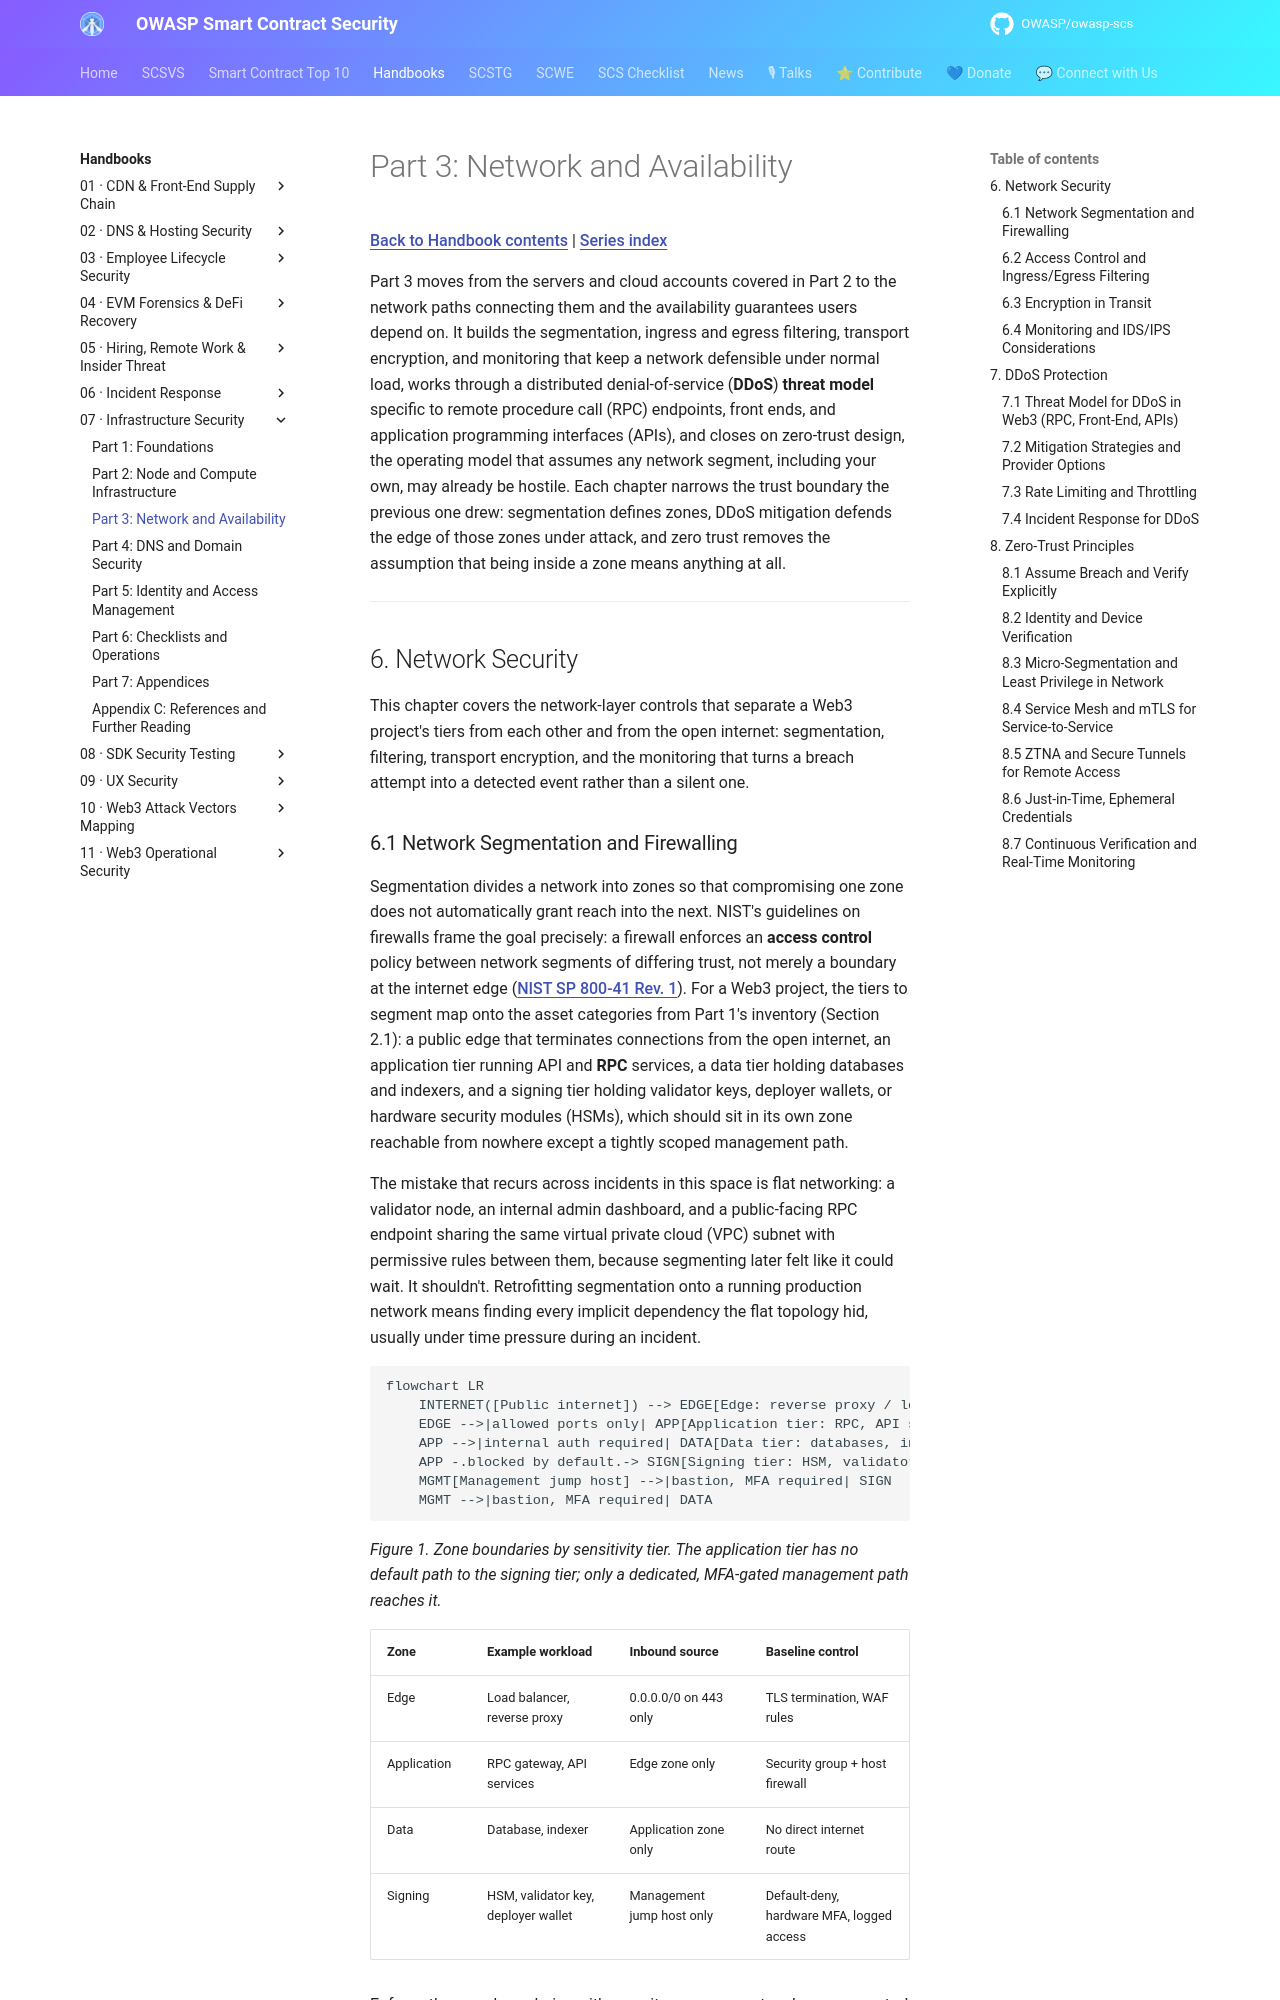

repository: OWASP/owasp-scs · page: handbooks/07-infrastructure-security/part3-network-and-availability/index.html · generator: mkdocs

# Part 3: Network and Availability

[Back to Handbook contents](index.md) | [Series index](../index.md)

Part 3 moves from the servers and cloud accounts covered in Part 2 to the network paths connecting them and the availability guarantees users depend on. It builds the segmentation, ingress and egress filtering, transport encryption, and monitoring that keep a network defensible under normal load, works through a distributed denial-of-service (**DDoS**) **threat model** specific to remote procedure call (RPC) endpoints, front ends, and application programming interfaces (APIs), and closes on zero-trust design, the operating model that assumes any network segment, including your own, may already be hostile. Each chapter narrows the trust boundary the previous one drew: segmentation defines zones, DDoS mitigation defends the edge of those zones under attack, and zero trust removes the assumption that being inside a zone means anything at all.

---

## 6. Network Security

This chapter covers the network-layer controls that separate a Web3 project's tiers from each other and from the open internet: segmentation, filtering, transport encryption, and the monitoring that turns a breach attempt into a detected event rather than a silent one.
